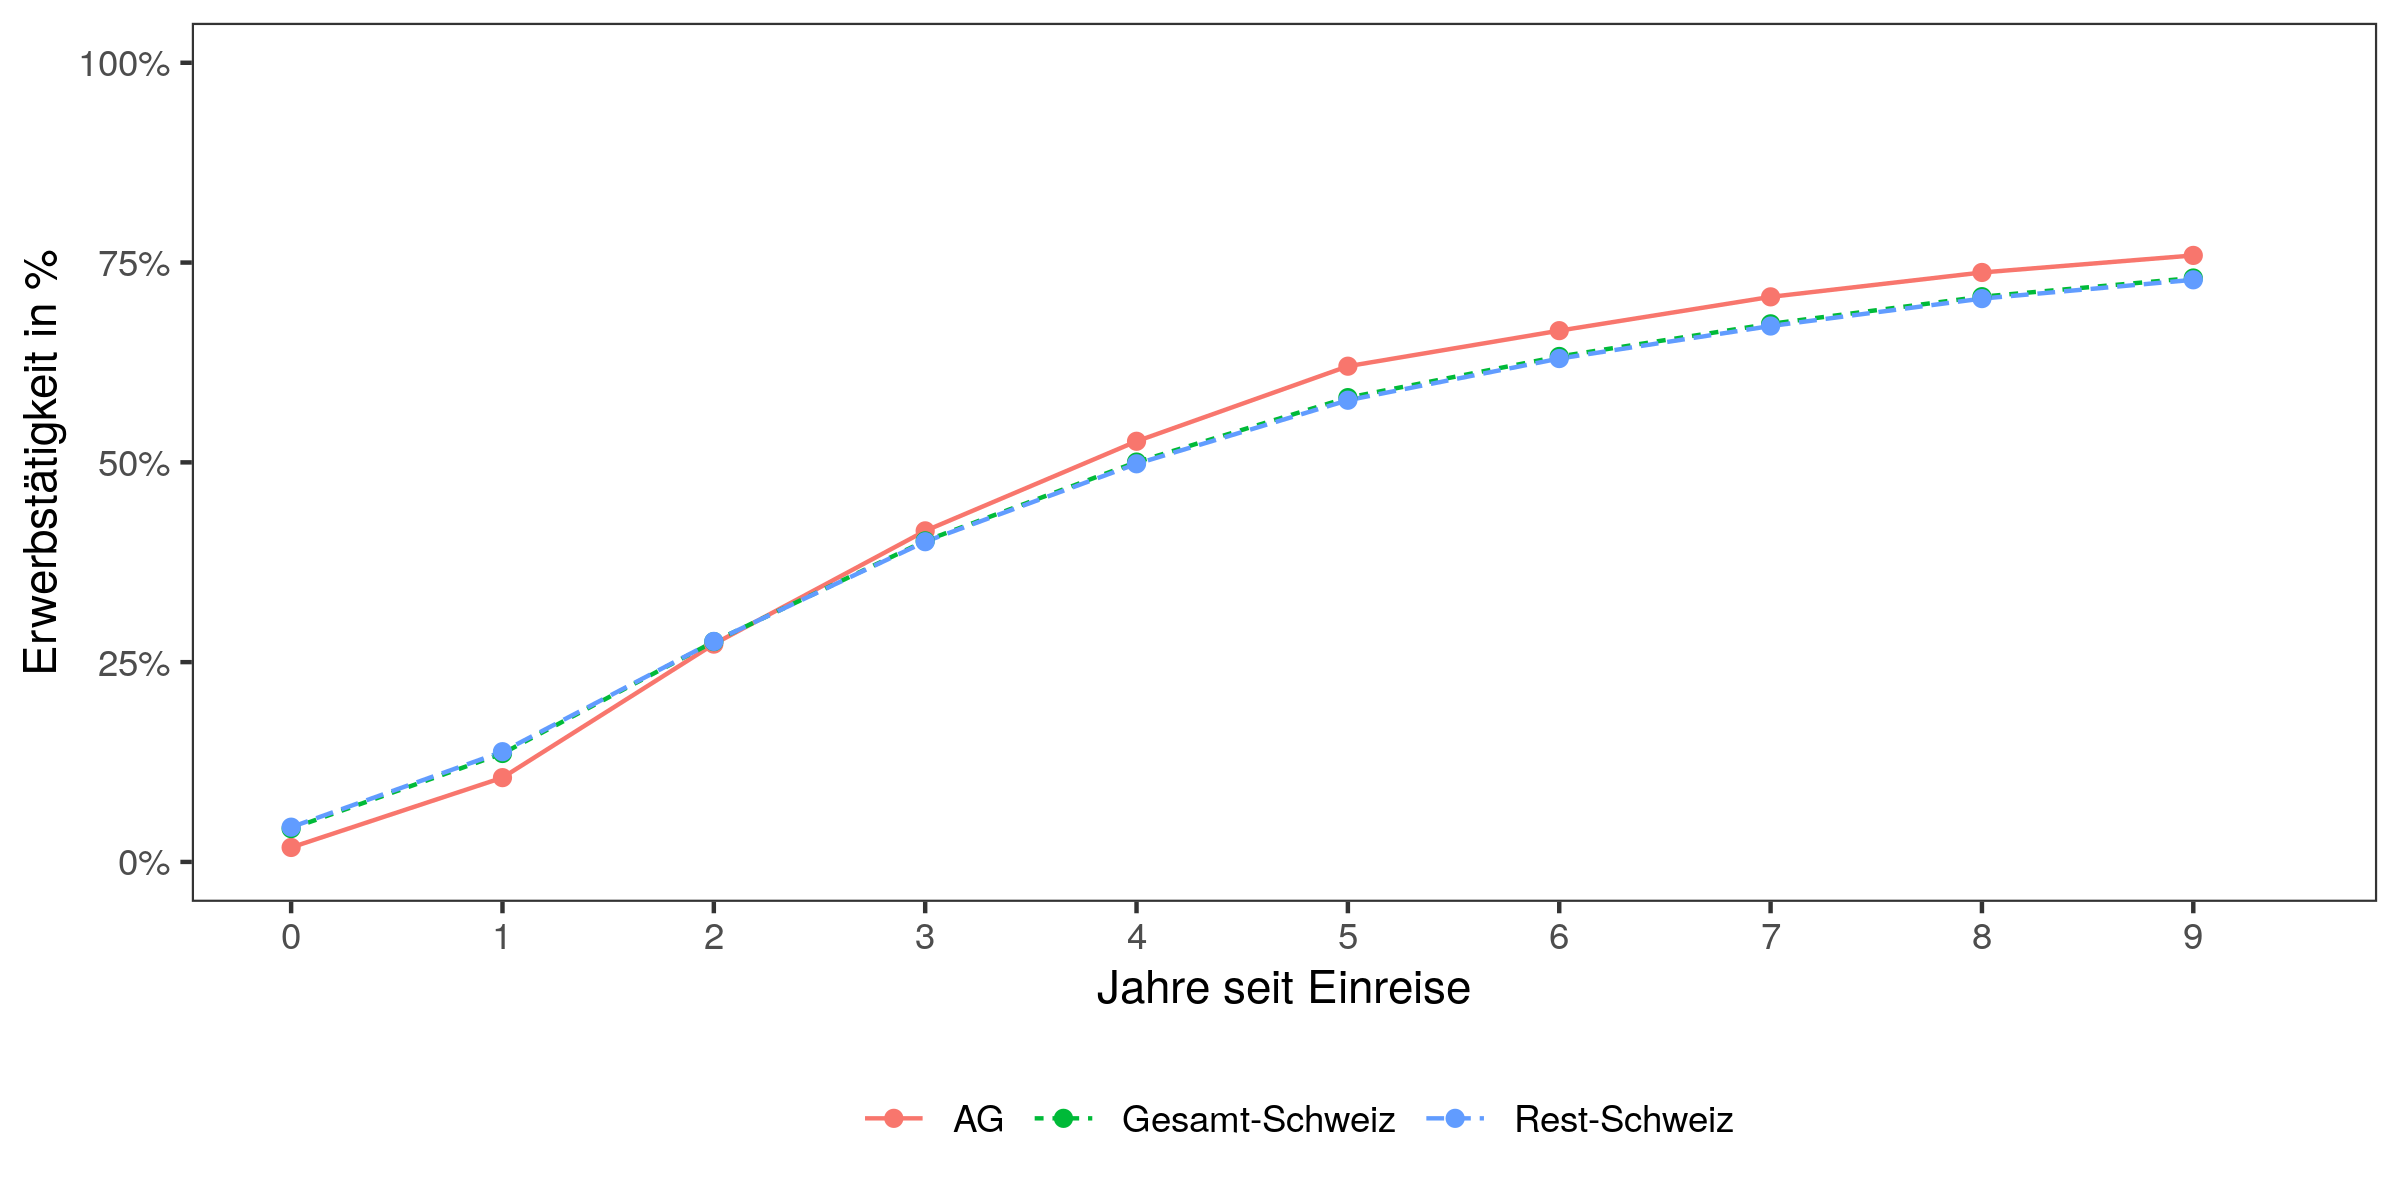

The table this chart was drawn from, first rows:
y_in_ch, AG, Gesamt-Schweiz, Rest-Schweiz
0, 0.0181, 0.04167, 0.04348
1, 0.1055, 0.1357, 0.1379
2, 0.2726, 0.2757, 0.2759
3, 0.4143, 0.4017, 0.4007
4, 0.5264, 0.5004, 0.4982
5, 0.6203, 0.581, 0.5777
6, 0.6648, 0.6325, 0.6299
7, 0.7071, 0.6733, 0.6706
8, 0.7376, 0.7073, 0.7049
9, 0.759, 0.7307, 0.7284
10, 0.7756, 0.7426, 0.7401
11, 0.7829, 0.7441, 0.7412
12, 0.7929, 0.7397, 0.7358
13, 0.7903, 0.7402, 0.7368
14, 0.7893, 0.7398, 0.7364
15, 0.7872, 0.7389, 0.7356
16, 0.7743, 0.7372, 0.7347
17, 0.7705, 0.7354, 0.733
18, 0.7622, 0.7265, 0.7241
19, 0.7828, 0.7167, 0.7125
20, 0.7898, 0.7246, 0.7209
